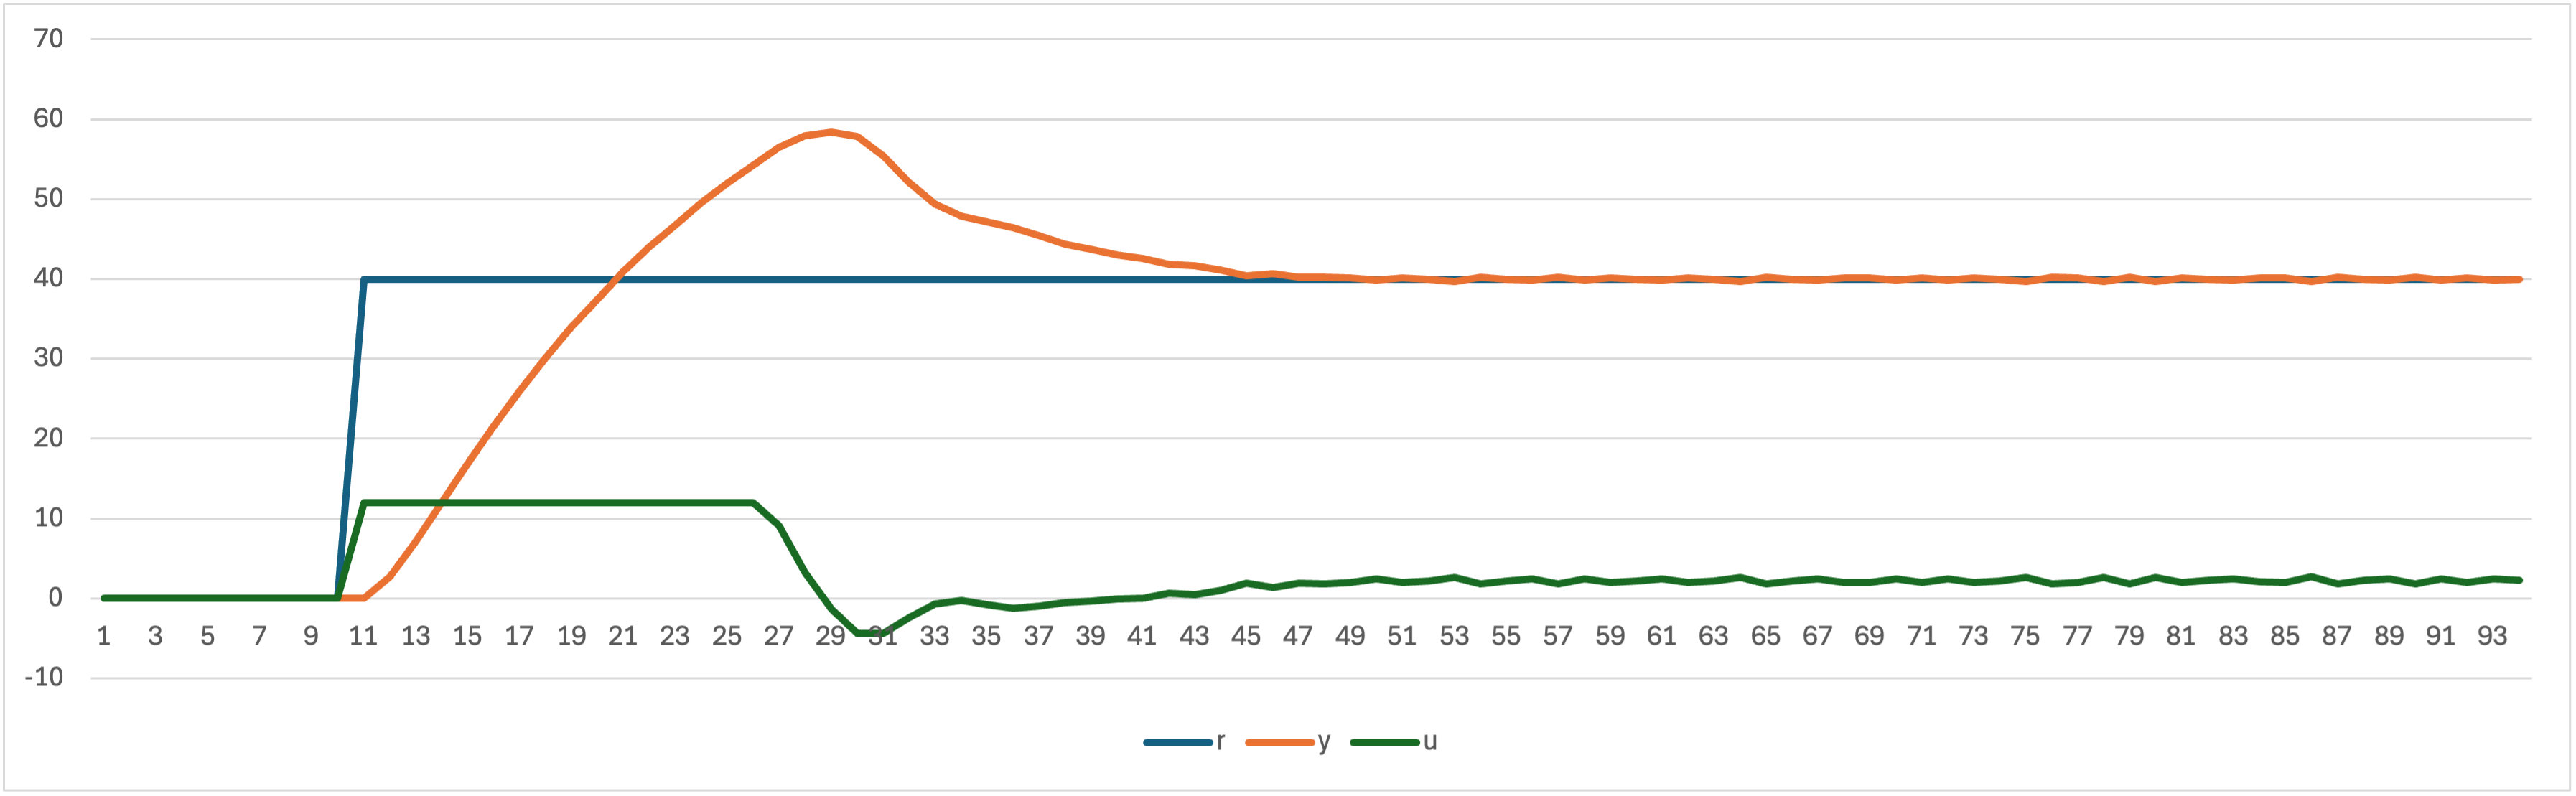

The file beside this chart, header and first rows:
r; thetaT; omegaR; error; u; u_i; u_p; 
0; 0.0; 0; 0; 0
0; 0.0; 0.0; 0.0; 0.0; 0.0; 0.0; 
0; 0.0; 0.0; 0.0; 0.0; 0.0; 0.0; 
0; 0.0; 0.0; 0.0; 0.0; 0.0; 0.0; 
0; 0.0; 0.0; 0.0; 0.0; 0.0; 0.0; 
0; 0.0; 0.0; 0.0; 0.0; 0.0; 0.0; 
0; 0.0; 0.0; 0.0; 0.0; 0.0; 0.0; 
0; 0.0; 0.0; 0.0; 0.0; 0.0; 0.0; 
0; 0.0; 0.0; 0.0; 0.0; 0.0; 0.0; 
0; 0.0; 0.0; 0.0; 0.0; 0.0; 0.0; 
40.0; 0.0; 0.0; 40.0; 64.06; 8.657; 55.4; 
40.0; 0.2713; 2.713; 37.29; 68.37; 16.73; 51.65; 
40.0; 0.9853; 7.14; 32.86; 69.35; 23.84; 45.51; 
40.0; 2.185; 12; 28; 68.69; 29.9; 38.79; 
40.0; 3.87; 16.85; 23.15; 66.97; 34.91; 32.06; 
40.0; 6.026; 21.56; 18.44; 64.44; 38.9; 25.54; 
40.0; 8.625; 25.99; 14.01; 61.34; 41.93; 19.41; 
40.0; 11.64; 30.13; 9.869; 57.74; 44.07; 13.67; 
40.0; 15.04; 33.99; 6.014; 53.7; 45.37; 8.329; 
40.0; 18.78; 37.41; 2.586; 49.51; 45.93; 3.583; 
40.0; 22.88; 40.98; -0.9835; 44.35; 45.72; -1.362; 
40.0; 27.27; 43.98; -3.982; 39.34; 44.85; -5.516; 
40.0; 31.96; 46.84; -6.838; 33.9; 43.37; -9.472; 
40.0; 36.91; 49.55; -9.551; 28.08; 41.31; -13.23; 
40.0; 42.11; 51.98; -11.98; 22.12; 38.71; -16.59; 
40.0; 47.54; 54.26; -14.26; 15.87; 35.63; -19.76; 
40.0; 53.19; 56.55; -16.55; 9.124; 32.05; -22.92; 
40.0; 58.99; 57.98; -17.98; 3.256; 28.16; -24.9; 
40.0; 64.83; 58.41; -18.41; -1.321; 24.17; -25.49; 
40.0; 70.61; 57.83; -17.83; -4.389; 20.31; -24.7; 
40.0; 76.16; 55.41; -15.41; -4.361; 16.98; -21.34; 
40.0; 81.37; 52.12; -12.12; -2.435; 14.35; -16.79; 
40.0; 86.31; 49.41; -9.409; -0.7135; 12.32; -13.03; 
40.0; 91.09; 47.84; -7.838; -0.2341; 10.62; -10.86; 
40.0; 95.8; 47.12; -7.124; -0.7869; 9.08; -9.867; 
40.0; 100.4; 46.41; -6.41; -1.185; 7.693; -8.878; 
40.0; 105; 45.41; -5.41; -0.9715; 6.522; -7.494; 
40.0; 109.4; 44.41; -4.411; -0.5415; 5.568; -6.109; 
40.0; 113.8; 43.7; -3.697; -0.3526; 4.768; -5.12; 
40.0; 118.1; 42.98; -2.983; -0.009201; 4.122; -4.131; 
40.0; 122.4; 42.55; -2.554; 0.03137; 3.569; -3.538; 
40.0; 126.5; 41.84; -1.84; 0.622; 3.171; -2.549; 
40.0; 130.7; 41.7; -1.698; 0.4525; 2.804; -2.351; 
40.0; 134.8; 41.13; -1.126; 0.9999; 2.56; -1.56; 
40.0; 138.9; 40.41; -0.4123; 1.9; 2.471; -0.5711; 
40.0; 142.9; 40.7; -0.6979; 1.353; 2.32; -0.9667; 
40.0; 147; 40.27; -0.2695; 1.888; 2.261; -0.3733; 
40.0; 151; 40.27; -0.2695; 1.83; 2.203; -0.3733; 
40.0; 155; 40.13; -0.1267; 2; 2.176; -0.1755; 
40.0; 159; 39.84; 0.1589; 2.43; 2.21; 0.2201; 
40.0; 163; 40.13; -0.1267; 2.007; 2.183; -0.1755; 
40.0; 167; 39.98; 0.01609; 2.208; 2.186; 0.02229; 
40.0; 171; 39.7; 0.3017; 2.669; 2.251; 0.4179; 
40.0; 175; 40.27; -0.2695; 1.82; 2.193; -0.3733; 
40.0; 179; 39.98; 0.01609; 2.219; 2.196; 0.02229; 
40.0; 183; 39.84; 0.1589; 2.451; 2.231; 0.2201; 
40.0; 187; 40.27; -0.2695; 1.799; 2.173; -0.3733; 
40.0; 191; 39.84; 0.1589; 2.427; 2.207; 0.2201; 
40.0; 195; 40.13; -0.1267; 2.004; 2.179; -0.1755; 
40.0; 199; 39.98; 0.01609; 2.205; 2.183; 0.02229; 
... 34 more rows
